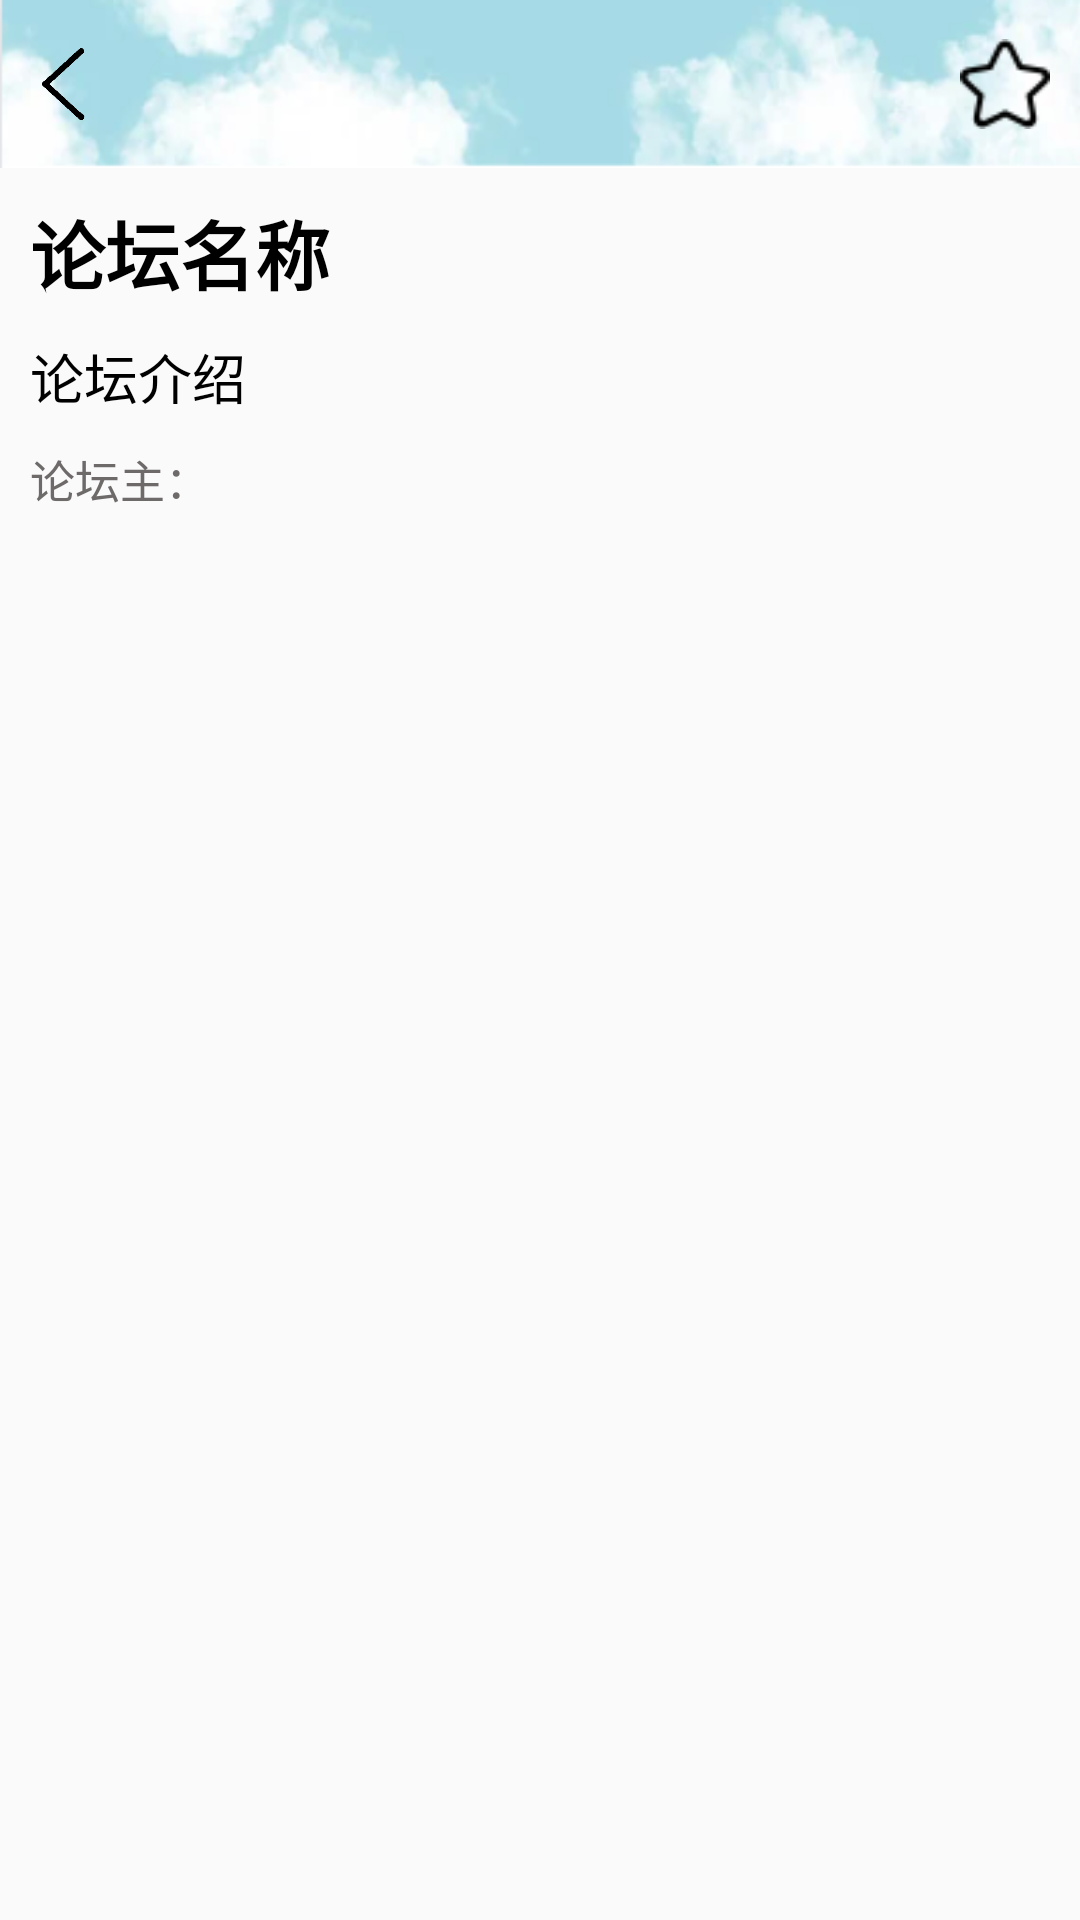

The Android layout XML behind this screen, and the referenced resources:
<!-- AndroidManifest.xml: application theme Theme.AppCompat.Light.NoActionBar -->
<!-- res/layout/activity_recievecom.xml -->
<?xml version="1.0" encoding="utf-8"?>
<LinearLayout
    xmlns:android="http://schemas.android.com/apk/res/android"
    xmlns:app="http://schemas.android.com/apk/res-auto"
    android:orientation="vertical"
    android:layout_width="match_parent"
    android:layout_height="match_parent">

    <LinearLayout
        android:orientation="horizontal"
        android:gravity="center"
        android:id="@+id/toolbar"
        android:layout_width="match_parent"
        android:layout_height="?attr/actionBarSize"
        android:background="@drawable/other_top_navigation">

        <ImageView
            android:layout_marginLeft="10dp"
            android:src="@drawable/return_icon"
            android:id="@+id/com_back"
            android:background="?android:attr/selectableItemBackground"
            android:layout_width="22dp"
            android:layout_height="wrap_content"
            app:tint="#000" />

        
        <TextView
            android:paddingLeft="15dp"
            android:textSize="20sp"
            android:textColor="#000"
            android:id="@+id/rec"
            android:layout_weight="1"
            android:layout_width="0dp"
            android:layout_height="wrap_content" />

        <ImageView
            android:id="@+id/reccom_collect"
            android:layout_marginRight="10dp"
            android:src="@drawable/collect"
            android:layout_width="30dp"
            android:layout_height="30dp"
            app:tint="#000" />

    </LinearLayout>

    <LinearLayout
        android:orientation="vertical"
        android:layout_width="match_parent"
        android:layout_height="wrap_content">
        
        <TextView
            android:layout_marginTop="10dp"
            android:layout_marginLeft="10dp"
            android:textStyle="bold"
            android:textColor="#000"
            android:textSize="25sp"
            android:text="论坛名称"
            android:id="@+id/rec_cname"
            android:layout_width="wrap_content"
            android:layout_height="wrap_content" />

        <TextView
            android:layout_marginBottom="10dp"
            android:layout_marginTop="10dp"
            android:layout_marginLeft="10dp"
            android:textColor="#000"
            android:textSize="18sp"
            android:text="论坛介绍"
            android:id="@+id/rec_cinfo"
            android:layout_width="wrap_content"
            android:layout_height="wrap_content" />

        <LinearLayout
            android:orientation="horizontal"
            android:layout_width="match_parent"
            android:layout_height="wrap_content">
            <TextView
                android:layout_marginLeft="10dp"
                android:textColor="#6E6A6A"
                android:textSize="15sp"
                android:text="论坛主："
                android:layout_width="wrap_content"
                android:layout_height="wrap_content" />

            <TextView
                android:layout_marginBottom="10dp"
                android:layout_marginTop="10dp"
                android:textColor="#6E6A6A"
                android:textSize="15sp"
                android:id="@+id/rec_cuser"
                android:layout_width="wrap_content"
                android:layout_height="wrap_content" />
        </LinearLayout>
    </LinearLayout>
</LinearLayout>
<!-- resources referenced by this layout -->
<resources>
  <!-- drawable collect: png bitmap (drawable, 1444 bytes) -->
  <!-- drawable other_top_navigation: jpg bitmap (drawable, 50776 bytes) -->
  <!-- drawable return_icon: png bitmap (drawable, 21888 bytes) -->
</resources>
